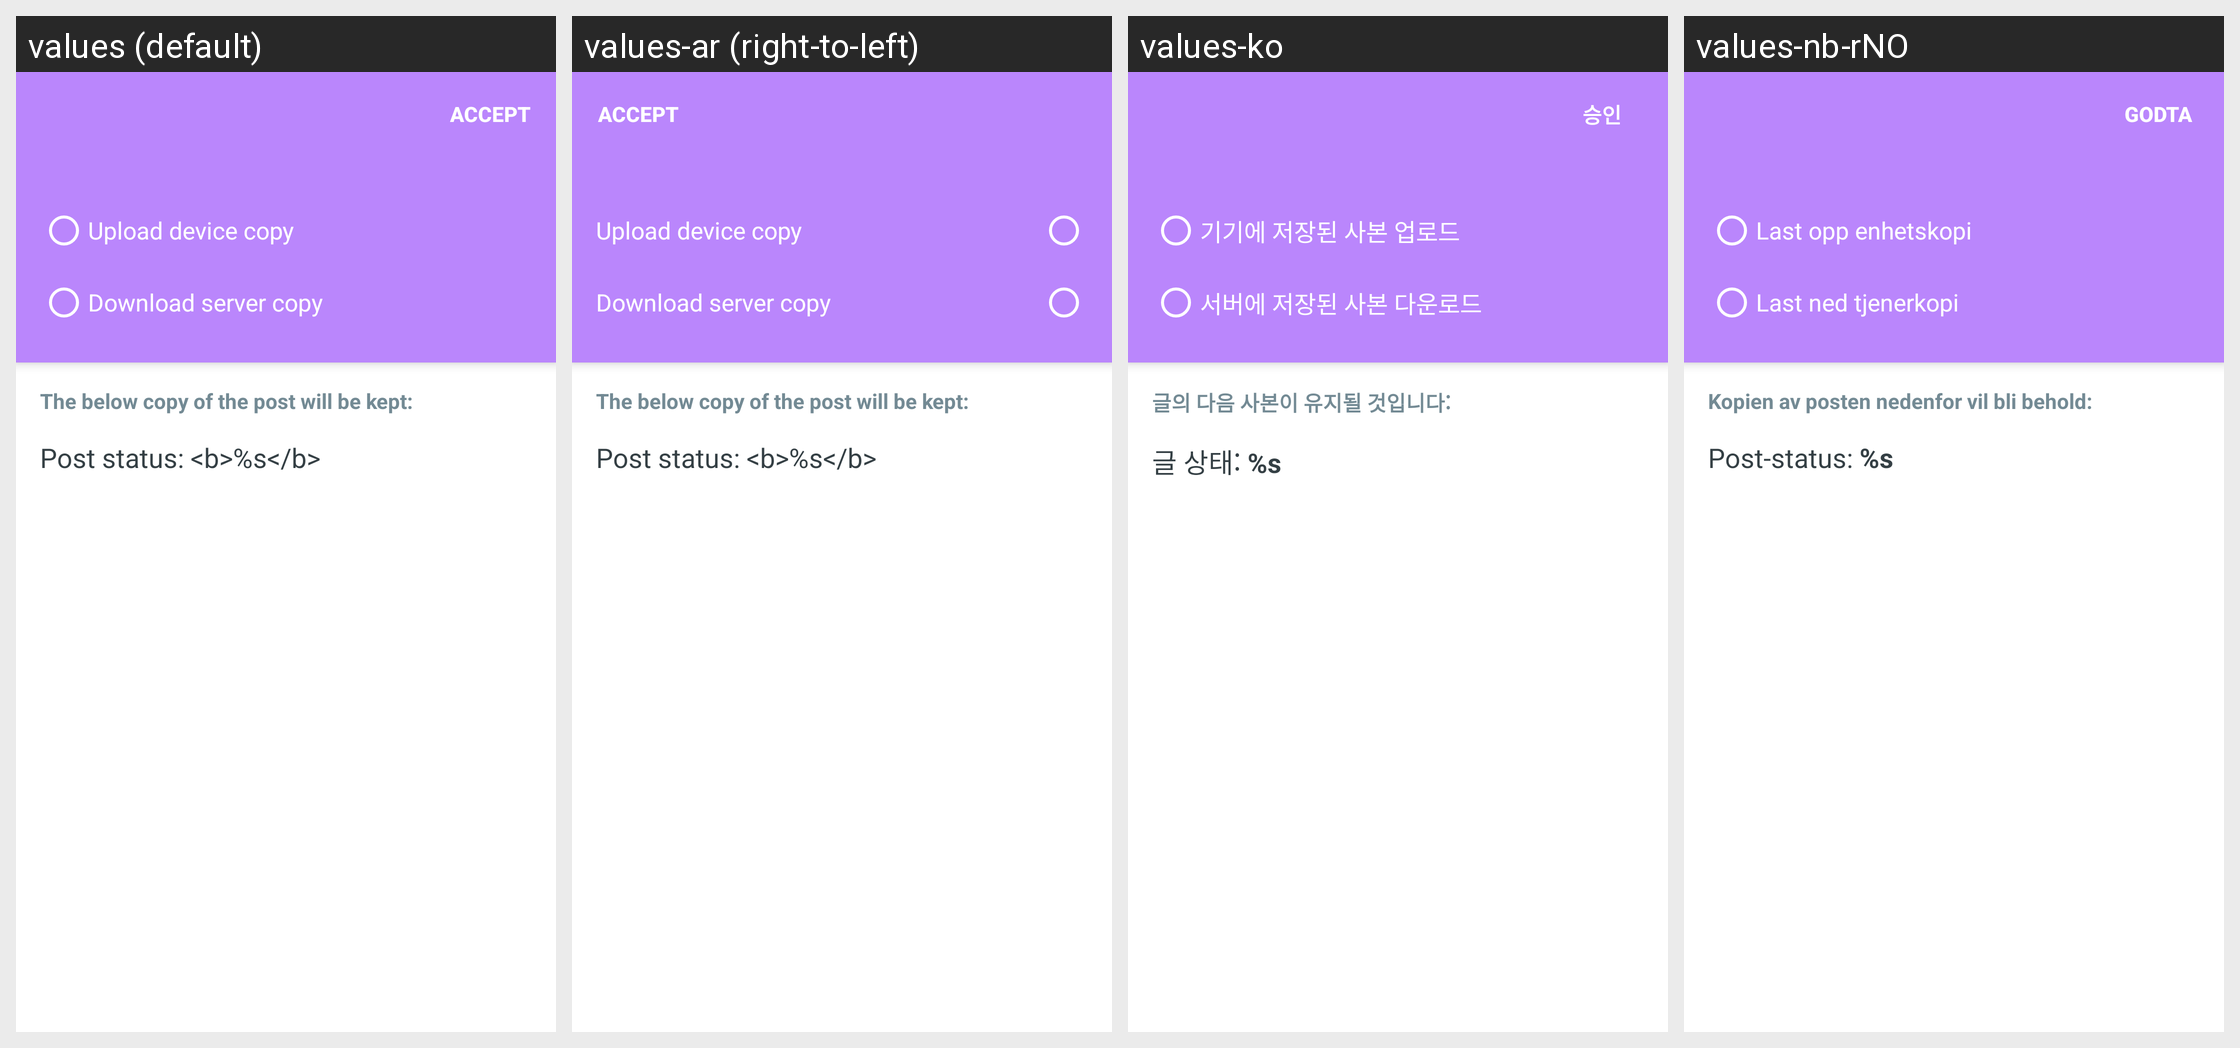

The Android screen above is rendered under several locales of the same app. Produce the string resources it draws, with the default and per-locale values.
Android screen res/layout/activity_post_conflict_resolution.xml rendered under 4 locales, left to right: values (default), values-ar (right-to-left), values-ko, values-nb-rNO. Device: Nexus 5 (rendered at 1080×1920; each locale shown at half size, 540×960, under a caption strip naming it); theme AppTheme.
Other locales in the repository, not shown: values-bn, values-de, values-es, values-fr, values-hr, values-hu, values-id, values-it, values-ja, values-ml, values-nl, values-pt-rBR, values-ro, values-ru, values-tr, values-vi, values-zh-rCN, values-zh-rHK.
Strings drawn on this screen, with the default value and each locale's value (text and hints the layout hard-codes, and strings that could not be matched under every locale, appear in the picture but are not listed):

accept
  values: Accept
  values-ar: Accept  [not translated; the default value is used]
  values-ko: 승인
  values-nb-rNO: Godta

conflict_choice_use_device_copy
  values: Upload device copy
  values-ar: Upload device copy  [not translated; the default value is used]
  values-ko: 기기에 저장된 사본 업로드
  values-nb-rNO: Last opp enhetskopi

conflict_choice_use_server_copy
  values: Download server copy
  values-ar: Download server copy  [not translated; the default value is used]
  values-ko: 서버에 저장된 사본 다운로드
  values-nb-rNO: Last ned tjenerkopi

conflict_post_preview_title
  values: The below copy of the post will be kept:
  values-ar: The below copy of the post will be kept:  [not translated; the default value is used]
  values-ko: 글의 다음 사본이 유지될 것입니다:
  values-nb-rNO: Kopien av posten nedenfor vil bli behold:

conflict_post_preview_status
  values: Post status: <b>%s</b>
  values-ar: Post status: <b>%s</b>  [not translated; the default value is used]
  values-ko: 글 상태: %s
  values-nb-rNO: Post-status: %s
